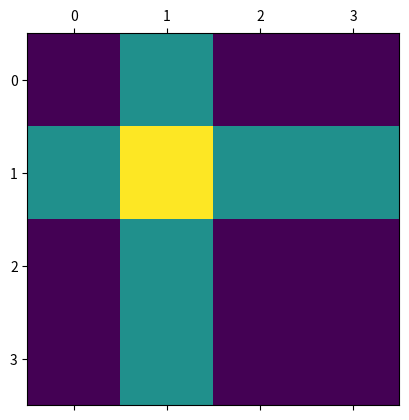
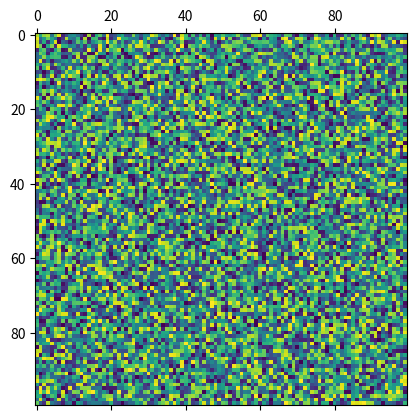
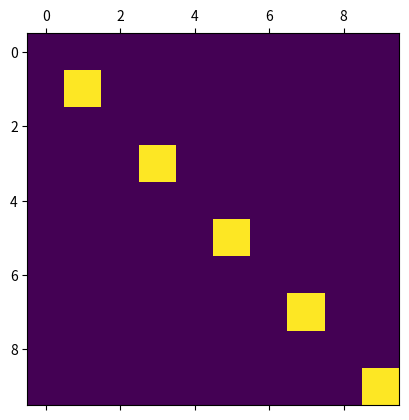
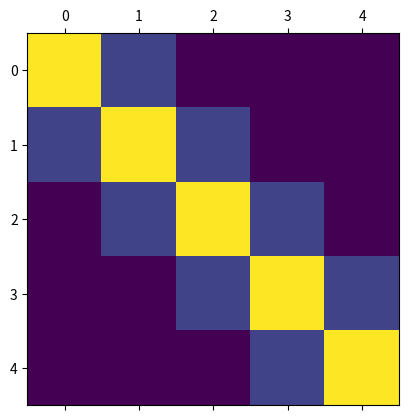
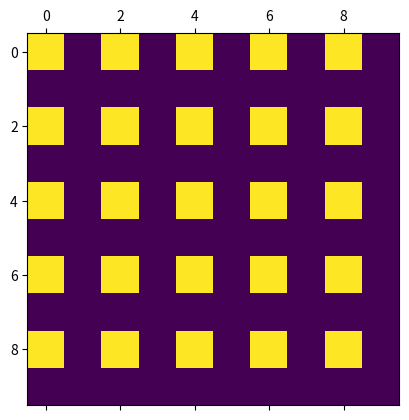

Generate these figures, in order, with matplotlib:
# ---
# jupyter:
#   jupytext:
#     text_representation:
#       extension: .py
#       format_name: percent
#       format_version: '1.3'
#       jupytext_version: 1.16.6
# ---

# %% [markdown]
# # PA 1.6: Boxes and Bugs
#
# <h1 style="position: absolute; display: flex; flex-grow: 0; flex-shrink: 0; flex-direction: row-reverse; top: 60px;right: 30px; margin: 0; border: 0">
#     <style>
#         .markdown {width:100%; position: relative}
#         article { position: relative }
#     </style>
#     <img src="https://gitlab.tudelft.nl/mude/public/-/raw/main/tu-logo/TU_P1_full-color.png" style="width:100px; height: auto; margin: 0" />
#     <img src="https://gitlab.tudelft.nl/mude/public/-/raw/main/mude-logo/MUDE_Logo-small.png" style="width:100px; height: auto; margin: 0" />
# </h1>
# <h2 style="height: 10px">
# </h2>
#
# *[CEGM1000 MUDE](http://mude.citg.tudelft.nl/): Week 1.6. Due: before Friday, Oct 4, 2024.*

# %% [markdown]
# The purpose of this notebook is to introduce a few useful Python topics:
#
# 1. Visualize a matrix with `plt.matshow` (Matplotlib)
# 2. Filling in the contents of a matrix ($m$ x $n$ Numpy array) with specific patterns and values
# 3. Illustrate the difference between `range` and `np.arange`
#
#
# ## Context
#
# For many scientific computing applications, in particular the field of numerical analysis, we formulate and solve our problems using matrices. The matrix itself is an arbitrary collection of values, however, the formulation and discretization of the problem will dictate a specific structure and meaning to the arrangement of the values inside a given matrix. When solving ordinary and partial differential equations with numerical schemes, we discretize space and time into discrete points or intervals, and the values of interest are specified by the elements of a matrix or vector. For example, a vector of the quantity $y$ can be discretized as `y = [y0, y1, y2, ... , yn]`, where each element `yi` refers to the $n$ spatial coordinate of $y_i$. For 2D problems, or perhaps problem with a temporal component (a dependence on time), we need to encode this information in matrices. Thus, when implementing numerical schemes, it is important to be able to fill in the values of a matrix in an efficient and reliable way.

# %%
import numpy as np
import matplotlib.pyplot as plt

# %% [markdown]
# ## Topic 1: Visualizing a Matrix
#
# At this point you should be familiar with the Numpy library and its key data type the `ndarray`. In other words, it should be very obvious why executing something like this:
#
# ```python
# import numpy as np
# x = np.array([1, 4, 7, 9])
# ```
#
# returns something like this:
# ```python
# numpy.ndarray
# ```
#
# We have already also used Numpy to create 2D arrays to represent matrices. Often one of the challenges of working with matrices is visualizing their contents, especially when the matrices become very large. Fortunately there is a Matplotlib method that makes visualizing matrices very easy: `matshow`. When using the conventional import statement `import matplotlib.pyplot as plt`, we can use this method as `plt.matshow`.

# %% [markdown]
# <div style="background-color:#AABAB2; color: black; width:95%; vertical-align: middle; padding:15px; margin: 10px; border-radius: 10px">
# <p>
# <b>Task 1.1:</b>   
# Use the Python <code>help</code> function to view the docstring (documentation) of the matrix visualization method.
# </p>
# </div>

# %%
# help(plt.matshow)

# %% [markdown]
# <div style="background-color:#AABAB2; color: black; width:95%; vertical-align: middle; padding:15px; margin: 10px; border-radius: 10px">
# <p>
# <b>Task 1.2:</b>   
# Run the cell below to visualize the A matrix. Change the values and rerun the cell to see the effect, especially noting that each "square" corresponds to an element in the matrix. Simple, right?!
# </p>
# </div>

# %%
A = [[1, 2, 1, 1],
     [2, 3, 2, 2],
     [1, 2, 1, 1],
     [1, 2, 1, 1]]

plt.matshow(A)
plt.show()

# %% [markdown]
# <div style="background-color:#AABAB2; color: black; width:95%; vertical-align: middle; padding:15px; margin: 10px; border-radius: 10px">
# <p>
# <b>Task 1.3:</b>   
# Run the cell below to see how a 100x100 matrix filled with random values looks.
# </p>
# </div>

# %%
A = np.random.rand(100, 100)
plt.matshow(A)
plt.show()

# %% [markdown]
# That's pretty much all there is to it. Note that the axes indicate the row and column indices.

# %% [markdown]
# ## Topic 2: Filling a Matrix
#
# Now that we can visualize the contents of a matrix, lets find an efficient way to fill it with specific values, focusing on creating specific patterns in an efficient way with our Python code. First, let's recall a few more important things about Numpy arrays, focusing on the particular case of making a 2-dimensional arrays to represent 2-dimensional matrices.
#
# One of the first things to remember is that Numpy uses a parameter `shape` to define the dimension and length of each axis of an array. For the 2D case, this means an $m$-by-$n$ matrix is specified with a tuple containing two elements: `(m, n)`.
#
# Second, Numpy has _many_ methods that make it easy to create a matrix and fill it with specific values. Check out a cool list here: [Numpy array creation routines](https://numpy.org/doc/2.0/reference/routines.array-creation.html#). Some commonly used methods are:
# - `np.zeros`
# - `np.ones`
# - `np.full`
#
# Third there are many Numpy methods that can _modify_ an existing matrix (see the same list linked above), for example: `np.fill_diagonal`. 
#
# Finally, remember that arrays are quite smart when it comes to indexing. For example, we can use the `range` method (part of the standard Python library) to things to specific indices in an array.
#
# With these tips in mind, let's go over a few warm-up exercises to see how to easily manipulate matrices.

# %% [markdown]
# <div style="background-color:#AABAB2; color: black; width:95%; vertical-align: middle; padding:15px; margin: 10px; border-radius: 10px">
# <p>
# <b>Task 2.1:</b>   
#
# Refresh your memory on the <code>range</code> function by printing the documentation. Then comment the help line and confirm that you can use the function by using a list comprehension to print: a) values from 1 to 5, then b) values 2, 4, 6, 8, 10. 
#
# </p>
# </div>

# %%
# # help(range)
# 
# print('Part a:')
# [print(i) for i in YOUR_CODE_HERE]
# print('Part b:')
# [print(i) for i in YOUR_CODE_HERE]

# SOLUTION
print('Part 1:')
[print(i) for i in range(6)]

print('Part 2:')
[print(i) for i in range(2, 11, 2)]

# %% [markdown]
# <div style="background-color:#AABAB2; color: black; width:95%; vertical-align: middle; padding:15px; margin: 10px; border-radius: 10px">
# <p>
# <b>Task 2.2:</b>   
#
# Use a Numpy method to create a 3x3 matrix filled with value 1.
#
# </p>
# </div>

# %%
# A = YOUR_CODE_HERE
# 
# assert np.all(A==1)
# assert A.shape==(3, 3)

# SOLUTION
A = np.ones((3,3))

assert np.all(A==1)
assert A.shape==(3, 3)

# %% [markdown]
# <div style="background-color:#AABAB2; color: black; width:95%; vertical-align: middle; padding:15px; margin: 10px; border-radius: 10px">
# <p>
# <b>Task 2.3:</b>   
#
# Use a Numpy method to create a 3x3 matrix filled with value 3 on the diagonal and 0 elsewhere.
#
# </p>
# </div>

# %%
# A = YOUR_CODE_HERE
# np.YOUR_CODE_HERE
# 
# assert np.all(A.diagonal()==3)
# assert A.sum()==9
# assert A.shape==(3, 3)

# SOLUTION
A = np.zeros((3,3))
np.fill_diagonal(A, 3)

assert np.all(A.diagonal()==3)
assert A.sum()==9
assert A.shape==(3, 3)

# %% [markdown]
# <div style="background-color:#AABAB2; color: black; width:95%; vertical-align: middle; padding:15px; margin: 10px; border-radius: 10px">
# <p>
# <b>Task 2.4:</b>   
#
# Use a Numpy method to create a 10x10 matrix, then assign every other element in the <em>diagonal</em> of the matrix to the value 1 using <code>range</code> and indexing. Use <code>plt.matshow()</code> to confirm that the matrix plot looks like a checkerboard.
#
# </p>
# </div>

# %%
# A = YOUR_CODE_HERE
# A[YOUR_CODE_HERE, YOUR_CODE_HERE] = YOUR_CODE_HERE

# plt.matshow(A)
# plt.show()

# assert A.shape==(10, 10)
# assert A.sum()==5
# assert np.sum(A==1)==5
# assert np.sum(A==0)==95

# SOLUTION
A = np.zeros((10,10))
A[range(1, 10, 2), range(1, 10, 2)] = 1

plt.matshow(A)
plt.show()

assert A.shape==(10, 10)
assert A.sum()==5
assert np.sum(A==1)==5
assert np.sum(A==0)==95

# %% [markdown]
# <div style="background-color:#AABAB2; color: black; width:95%; vertical-align: middle; padding:15px; margin: 10px; border-radius: 10px">
# <p>
# <b>Task 2.5:</b>   
#
# Use a Numpy method to create a 5x5 matrix, fill the diagonal with value 5, then use <code>range</code> and indexing to assign the diagonal above and below the center diagonal to the value 1. The solution is illustrated in the imported Markdown figure below.
#
# </p>
# </div>

# %% [markdown]
# ![](./images\matrix01.svg)

# %%
# A = YOUR_CODE_HERE
# YOUR_CODE_HERE
# A[YOUR_CODE_HERE, YOUR_CODE_HERE] = YOUR_CODE_HERE
# A[YOUR_CODE_HERE, YOUR_CODE_HERE] = YOUR_CODE_HERE

# plt.matshow(A)
# plt.show()

# assert A.shape==(5, 5)
# assert A.sum()==(5*5 + 2*4)

# SOLUTION
A = np.zeros((5, 5))
np.fill_diagonal(A, 5)
A[range(4), range(1, 5)] = 1
A[range(1, 5), range(4)] = 1

plt.matshow(A)
plt.show()

assert A.shape==(5, 5)
assert A.sum()==(5*5 + 2*4)

# %% [markdown]
# <div style="background-color:#AABAB2; color: black; width:95%; vertical-align: middle; padding:15px; margin: 10px; border-radius: 10px">
# <p>
# <b>Task 2.6:</b>   
# Create the matrix illustrated in the figure below, where the values are either 0 or 1.
# </p>
# </div>

# %% [markdown]
# ![](./images\matrix02.svg)

# %%
# A = YOUR_CODE_HERE
# for i in YOUR_CODE_HERE:
#     YOUR_CODE_HERE

# plt.matshow(A)
# plt.show()

# assert A.shape==(10, 10)
# assert A.sum()==25

# SOLUTION
A = np.zeros((10, 10))
for i in range(0, 10, 2):
    A[i, range(0, 10, 2)] = 1

plt.matshow(A)
plt.show()

assert A.shape==(10, 10)
assert A.sum()==25

# %% [markdown]
# ## Topic 3: a `range` and `arange`
#
# The previous part used `range` to fill in the items of a matrix. However, you may also be familiar with a method from the Numpy library called `arange`. On the one hand, both methods do similar things, which can roughly be described as follows:
#
# - if one input, a, is given, count integers from 0 to a
# - if two inputs, a and b, are given, count integers from a to b
# - if three inputs, a, b and c, are given, count from a to b by (integer!) increment c
# - in all cases, exclude b
#
# Despite these similarities they return different object types, which often leads to confusion or errors if used without explicitly accounting for this difference. Let's take a closer look to find out more.

# %% [markdown]
# <div style="background-color:#AABAB2; color: black; width:95%; vertical-align: middle; padding:15px; margin: 10px; border-radius: 10px">
# <p>
# <b>Task 3.1:</b>   
#
# Print the documentation for <code>np.arange</code> and compare it to <code>range</code> until you can identify the differences.
#
# </p>
# </div>

# %%
help(np.arange)

# %% [markdown]
# In particular, note the following sentences in the docstring for `np.arange`:
#
# ```
# For integer arguments the function is roughly equivalent to the Python
# built-in :py:class:`range`, but returns an ndarray rather than a ``range``
# instance.
#
# When using a non-integer step, such as 0.1, it is often better to use
# `numpy.linspace`.
# ```
#
# The main difference is that `np.arange` **returns an array!**

# %% [markdown]
# <div style="background-color:#AABAB2; color: black; width:95%; vertical-align: middle; padding:15px; margin: 10px; border-radius: 10px">
# <p>
# <b>Task 3.2:</b>   
#
# Confirm that you understand the usage of <code>np.arange</code> by creating the same two sets of integer values as in Task 2.1 (integers 0 through 5 and 2 through 10 by 2's), except this time you will produce Numpy arrays in addition the printing the indices.
#
# </p>
# </div>

# %%
# x = YOUR_CODE_HERE
# print('Part 1:')
# [print(i) for i in YOUR_CODE_HERE]
# 
# assert type(x) == np.ndarray
# assert np.all(x == [0, 1, 2, 3, 4, 5])
# 
# x = YOUR_CODE_HERE
# print('Part 2:')
# [print(i) for i in YOUR_CODE_HERE]
# 
# assert type(x) == np.ndarray
# assert np.all(x == [2, 4, 6, 8, 10])

# SOLUTION
x = np.arange(6)
print('Part 1:')
[print(i) for i in x]

assert type(x) == np.ndarray
assert np.all(x == [0, 1, 2, 3, 4, 5])

x = np.arange(2, 11, 2)
print('Part 2:')
[print(i) for i in x]

assert type(x) == np.ndarray
assert np.all(x == [2, 4, 6, 8, 10])

# %% [markdown]
# This Part is not meant to be complicated; rather, it is meant to explicitly indicate the difference between `range` and `np.arange` to help you debug your code more easily. The **main takeaway** is that you should use `range` when you are iterating through indices and don't need to use the indices as values, whereas `np.arange` is necessary when the indices are needed as values. It is also good to recognize that `range` is part of the standard Python library, whereas `np.arange` is not (it is part of Numpy). This is because `range` returns a `range` object, whereas `np.arange` returns a Numpy array.

# %% [markdown]
# **End of notebook.**
#
# <div style="margin-top: 50px; padding-top: 20px; border-top: 1px solid #ccc;">
#   <div style="display: flex; justify-content: flex-end; gap: 20px; align-items: center;">
#     <a rel="MUDE" href="http://mude.citg.tudelft.nl/">
#       <img alt="MUDE" style="width:100px; height:auto;" src="https://gitlab.tudelft.nl/mude/public/-/raw/main/mude-logo/MUDE_Logo-small.png" />
#     </a>
#     <a rel="TU Delft" href="https://www.tudelft.nl/en/ceg">
#       <img alt="TU Delft" style="width:100px; height:auto;" src="https://gitlab.tudelft.nl/mude/public/-/raw/main/tu-logo/TU_P1_full-color.png" />
#     </a>
#     <a rel="license" href="http://creativecommons.org/licenses/by/4.0/">
#       <img alt="Creative Commons License" style="width:88px; height:auto;" src="https://i.creativecommons.org/l/by/4.0/88x31.png" />
#     </a>
#   </div>
#   <div style="font-size: 75%; margin-top: 10px; text-align: right;">
#     &copy; Copyright 2024 <a rel="MUDE" href="http://mude.citg.tudelft.nl/">MUDE</a> TU Delft. 
#     This work is licensed under a <a rel="license" href="http://creativecommons.org/licenses/by/4.0/">CC BY 4.0 License</a>.
#   </div>
# </div>
#
#
# <!--tested with WS_2_8_solution.ipynb-->
